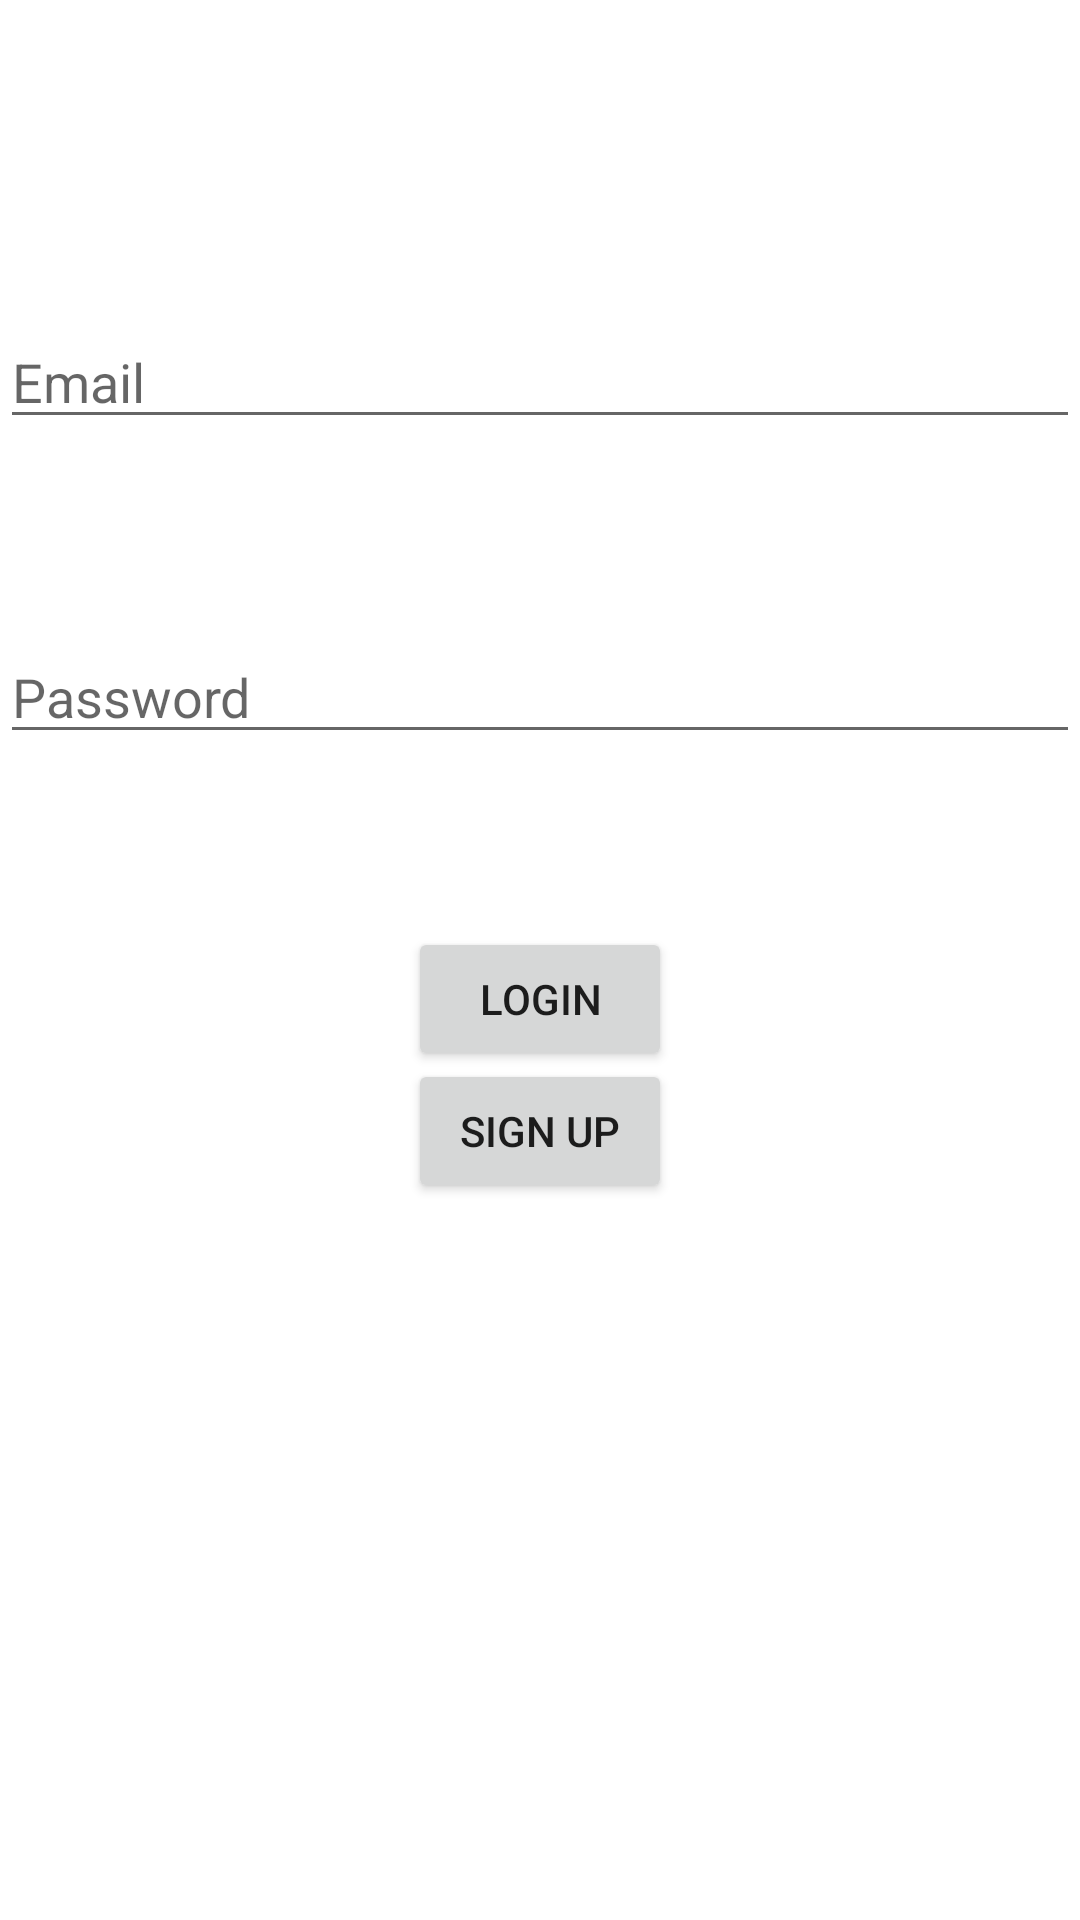

Reconstruct the res/layout file that produces this screen, plus the resources it refers to.
<!-- AndroidManifest.xml: application theme Theme.LoginAndREgisterWithFireBase -->
<!-- res/layout/activity_main.xml -->
<?xml version="1.0" encoding="utf-8"?>
<RelativeLayout xmlns:android="http://schemas.android.com/apk/res/android"
    xmlns:app="http://schemas.android.com/apk/res-auto"
    xmlns:tools="http://schemas.android.com/tools"
    android:layout_width="match_parent"
    android:layout_height="match_parent"
    tools:context=".MainActivity">


    <EditText
        android:id="@+id/editTextTextEmailAddress"
        android:layout_width="match_parent"
        android:layout_height="wrap_content"
        android:layout_alignParentStart="true"
        android:layout_alignParentTop="true"
        android:layout_marginTop="105dp"
        android:ems="10"
        android:hint="Email"
        android:inputType="textEmailAddress" />
    <EditText
        android:id="@+id/editTextTextPassword2"
        android:layout_width="match_parent"
        android:layout_height="wrap_content"
        android:layout_alignParentTop="true"
        android:layout_centerHorizontal="true"
        android:layout_marginTop="210dp"
        android:ems="10"
        android:hint="Password"
        android:inputType="textPassword" />

    <Button
        android:id="@+id/button"
        android:layout_width="wrap_content"
        android:layout_height="wrap_content"
        android:layout_alignParentTop="true"
        android:layout_centerHorizontal="true"
        android:layout_marginTop="309dp"
        android:text="Login" />

    <Button
        android:id="@+id/button2"
        android:layout_width="wrap_content"
        android:layout_height="wrap_content"
        android:layout_alignParentBottom="true"
        android:layout_centerHorizontal="true"
        android:layout_marginBottom="239dp"
        android:text="Sign up" />

    <ProgressBar
        android:id="@+id/progressBar"
        style="?android:attr/progressBarStyle"
        android:layout_width="wrap_content"
        android:layout_height="wrap_content"
        android:layout_alignParentBottom="true"
        android:layout_centerHorizontal="true"
        android:layout_marginBottom="129dp"
        android:visibility="invisible" />


</RelativeLayout>
<!-- resources referenced by this layout -->
<resources>
  <style name="Theme.LoginAndREgisterWithFireBase" parent="Theme.MaterialComponents.DayNight.DarkActionBar">
          
          <item name="colorPrimary">@color/purple_500</item>
          <item name="colorPrimaryVariant">@color/purple_700</item>
          <item name="colorOnPrimary">@color/white</item>
          
          <item name="colorSecondary">@color/teal_200</item>
          <item name="colorSecondaryVariant">@color/teal_700</item>
          <item name="colorOnSecondary">@color/black</item>
          
          <item name="android:statusBarColor" tools:targetApi="l">?attr/colorPrimaryVariant</item>
          
      </style>
  <!-- not gathered from this repository: default colours our renderer supplied (Android Studio template values) -->
  <color name="purple_500">#FF6200EE</color>
  <color name="purple_700">#FF3700B3</color>
  <color name="teal_200">#FF03DAC5</color>
  <color name="teal_700">#FF018786</color>
  <color name="black">#FF000000</color>
  <color name="white">#FFFFFFFF</color>
</resources>
